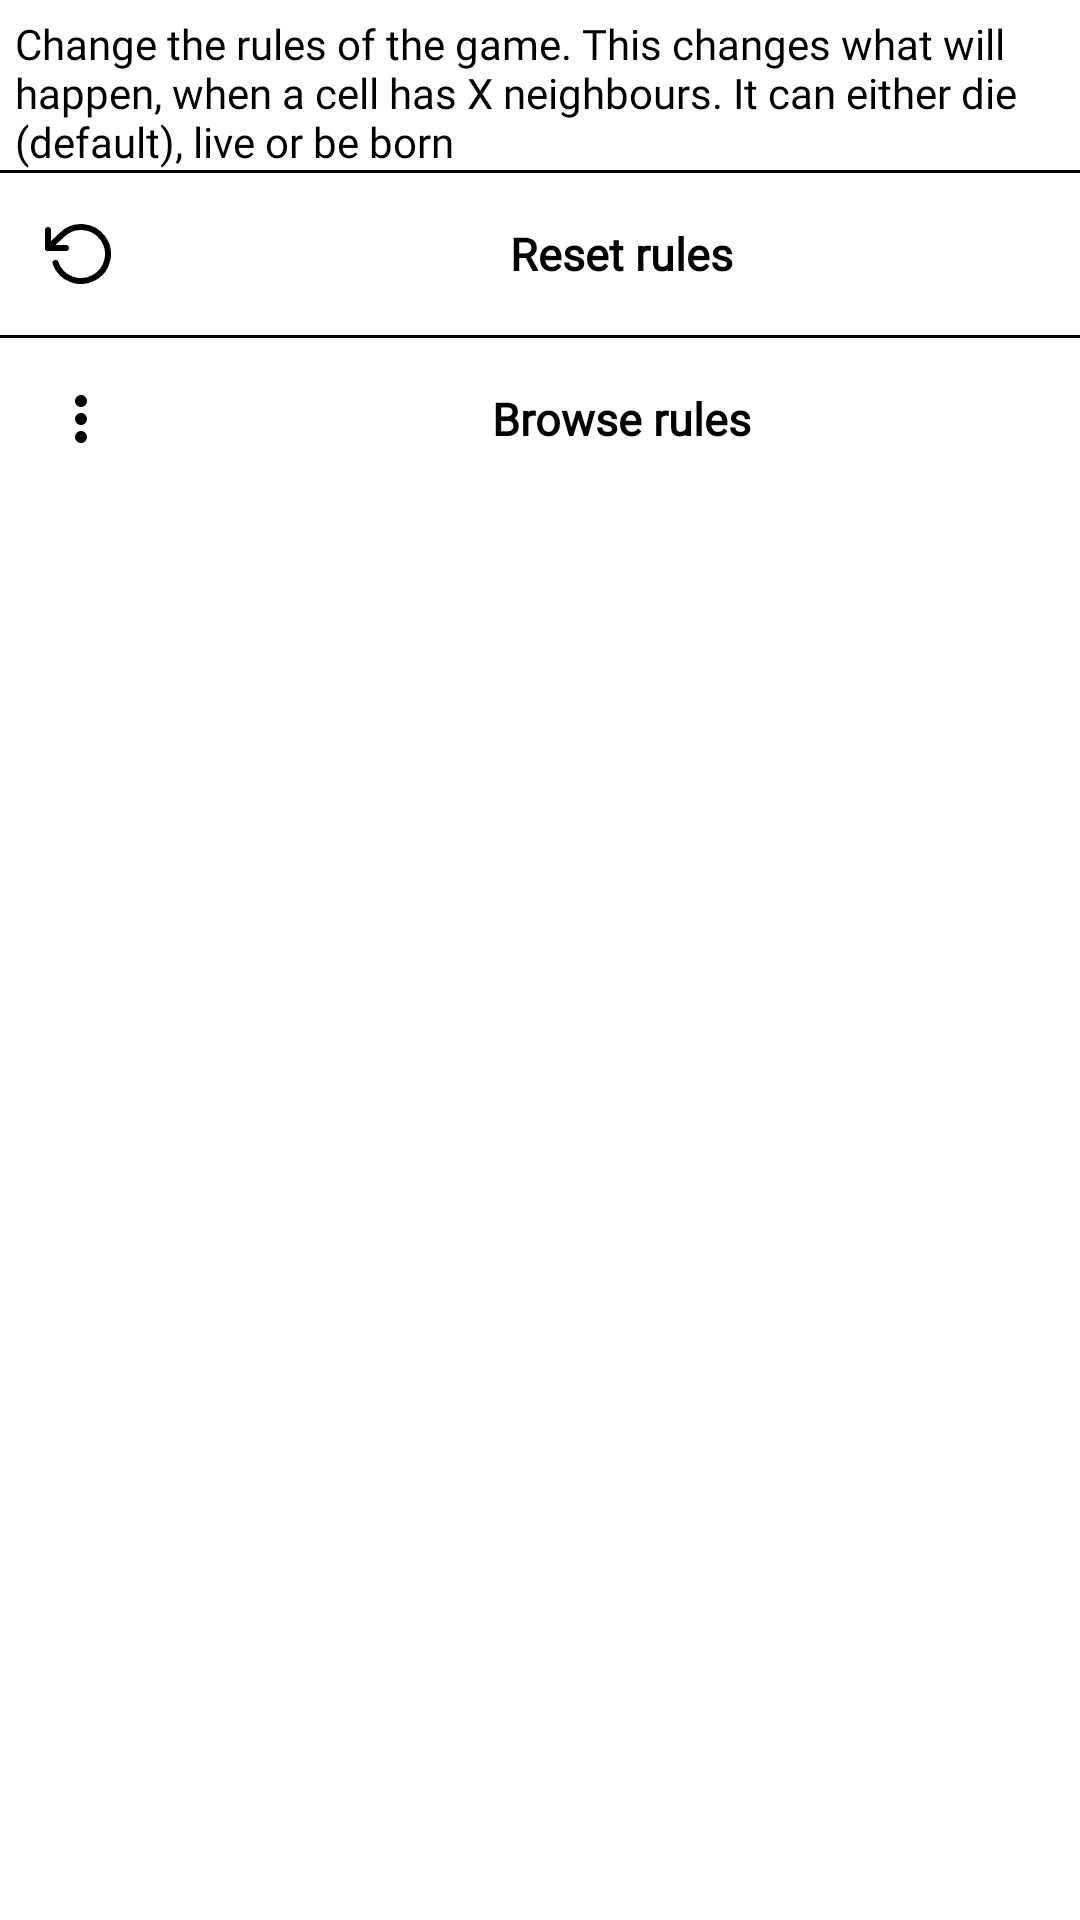

This screen was rendered from an Android layout file. Write that file and the resources it references.
<!-- AndroidManifest.xml: application theme Theme.TheGameOfLife -->
<!-- res/layout/sheet_rules.xml -->
<?xml version="1.0" encoding="utf-8"?>
<androidx.constraintlayout.widget.ConstraintLayout xmlns:android="http://schemas.android.com/apk/res/android"
    xmlns:app="http://schemas.android.com/apk/res-auto"
    xmlns:tools="http://schemas.android.com/tools"
    android:layout_width="match_parent"
    android:layout_height="match_parent"
    >

    <LinearLayout
        android:id="@+id/btn_rule_presets"
        style="@style/SheetTitle"
        android:layout_width="match_parent"
        android:layout_height="wrap_content"
        android:gravity="center"
        android:orientation="horizontal"
        android:textSize="20sp"
        android:textStyle="normal"
        app:layout_constraintEnd_toEndOf="parent"
        app:layout_constraintStart_toStartOf="@+id/constraintLayout2"
        app:layout_constraintTop_toBottomOf="@+id/divider4">

        <ImageView
            android:id="@+id/imageView7"
            style="@style/IconButton"
            android:layout_width="wrap_content"
            android:layout_height="wrap_content"
            android:tint="@color/black"
            app:layout_constraintTop_toTopOf="parent"
            app:srcCompat="@drawable/ic_baseline_more_vert_24" />

        <TextView
            android:layout_width="wrap_content"
            android:layout_height="match_parent"
            android:layout_margin="10dp"
            android:layout_weight="1"
            android:gravity="center"
            android:text="@string/browse_rules"
            android:textColor="@color/black"
            android:textSize="15sp"
            android:textStyle="bold" />

    </LinearLayout>

    <TextView
        android:id="@+id/textView5"
        android:layout_width="wrap_content"
        android:layout_height="wrap_content"
        android:layout_margin="5dp"
        android:fontFamily="@font/quicksand"

        android:paddingHorizontal="5dp"
        android:text="@string/rules_sheet_description"
        android:textColor="@color/black"
        app:layout_constraintEnd_toEndOf="parent"
        app:layout_constraintStart_toStartOf="parent"
        app:layout_constraintTop_toTopOf="parent" />

    <androidx.recyclerview.widget.RecyclerView
        android:id="@+id/rulesRecycler"
        android:layout_width="match_parent"
        android:layout_height="wrap_content"
        app:layout_constraintEnd_toEndOf="parent"
        app:layout_constraintStart_toStartOf="parent"
        app:layout_constraintTop_toBottomOf="@+id/textView5"
        tools:listitem="@layout/item_rule_tweak" />

    <LinearLayout
        android:id="@+id/btn_reset_rules"
        style="@style/SheetTitle"
        android:layout_width="match_parent"
        android:layout_height="wrap_content"
        android:gravity="center"
        android:orientation="horizontal"
        android:textColor="@color/white"
        android:textSize="20sp"
        android:textStyle="normal"
        app:layout_constraintEnd_toEndOf="parent"
        app:layout_constraintStart_toStartOf="@+id/constraintLayout2"
        app:layout_constraintTop_toBottomOf="@+id/divider7">

        <ImageView
            android:id="@+id/imageView6"
            style="@style/IconButton"
            android:layout_width="wrap_content"
            android:layout_height="wrap_content"
            android:tint="@color/black"
            app:layout_constraintBottom_toBottomOf="parent"
            app:srcCompat="@drawable/rotate_ccw" />

        <TextView
            android:layout_width="0dp"
            android:layout_height="match_parent"
            android:layout_margin="10dp"
            android:layout_weight="1"
            android:gravity="center"

            android:text="@string/reset_rules"
            android:textColor="@color/black"
            android:textSize="15sp"
            android:textStyle="bold" />

    </LinearLayout>

    <View
        android:id="@+id/divider2"
        android:layout_width="match_parent"
        android:layout_height="1dp"
        android:layout_marginTop="10dp"
        android:visibility="gone"
        android:background="?android:attr/listDivider"
        app:layout_constraintStart_toStartOf="parent"
        app:layout_constraintTop_toBottomOf="@+id/btn_reset_rules" />

    <androidx.constraintlayout.widget.ConstraintLayout
        android:visibility="gone"
        android:id="@+id/constraintLayout2"
        android:layout_width="match_parent"
        android:layout_height="wrap_content"
        app:layout_constraintStart_toStartOf="parent"
        app:layout_constraintTop_toBottomOf="@+id/divider2">

        <TextView
            android:id="@+id/ruleinteger"
            android:layout_width="wrap_content"
            android:layout_height="wrap_content"
            android:visibility="gone"
            tools:text="RuleInteger: 18900"
            android:textSize="25sp"
            app:layout_constraintBottom_toBottomOf="parent"
            app:layout_constraintStart_toStartOf="parent"
            app:layout_constraintTop_toTopOf="parent" />

        <ImageView
            android:id="@+id/imageView4"
            style="@style/IconButton"
            android:layout_width="wrap_content"
            android:layout_height="wrap_content"
            app:layout_constraintBottom_toBottomOf="parent"
            app:layout_constraintEnd_toStartOf="@+id/imageView5"
            app:layout_constraintTop_toTopOf="parent"
            app:srcCompat="@drawable/edit_2"
            app:tint="@color/black" />

        <ImageView
            android:id="@+id/imageView5"
            style="@style/IconButton"
            android:layout_width="wrap_content"
            android:layout_height="wrap_content"
            app:layout_constraintBottom_toBottomOf="parent"
            app:layout_constraintEnd_toEndOf="parent"
            app:layout_constraintTop_toTopOf="parent"
            app:srcCompat="@drawable/share_2"
            app:tint="@color/black" />
    </androidx.constraintlayout.widget.ConstraintLayout>

    <View
        android:id="@+id/divider4"
        android:layout_width="match_parent"
        android:layout_height="1dp"
        android:background="@color/black"
        app:layout_constraintEnd_toEndOf="parent"
        app:layout_constraintStart_toStartOf="parent"
        app:layout_constraintTop_toBottomOf="@+id/btn_reset_rules" />

    <View
        android:id="@+id/divider7"
        android:layout_width="match_parent"
        android:layout_height="1dp"
        android:background="@color/black"
        app:layout_constraintEnd_toEndOf="parent"
        app:layout_constraintStart_toStartOf="parent"
        app:layout_constraintTop_toBottomOf="@+id/rulesRecycler" />

</androidx.constraintlayout.widget.ConstraintLayout>
<!-- res/layout/item_rule_tweak.xml (included above) -->
<?xml version="1.0" encoding="utf-8"?>
<androidx.constraintlayout.widget.ConstraintLayout xmlns:android="http://schemas.android.com/apk/res/android"
    xmlns:app="http://schemas.android.com/apk/res-auto"
    xmlns:tools="http://schemas.android.com/tools"
    android:layout_width="match_parent"
    android:layout_height="wrap_content">


    <LinearLayout
        android:layout_width="match_parent"
        android:layout_height="wrap_content"
        android:orientation="horizontal"
        tools:layout_editor_absoluteX="1dp">

        <TextView
            android:id="@+id/tweak_title"
            android:layout_width="100dp"
            android:layout_height="wrap_content"
            android:fontFamily="@font/quicksand"
            android:layout_weight="1"
            android:paddingStart="10dp"
            android:text="X Neighbours"
            android:textColor="@color/black"
            android:textStyle="bold" />

        <CheckBox
            android:id="@+id/check_survive"
            android:layout_width="wrap_content"
            android:layout_height="wrap_content"
            android:layout_weight="1"
            android:buttonTint="#000000"
            android:textColor="#000"
            android:fontFamily="@font/quicksand"
            android:gravity="center"
            android:text="@string/survive" />

        <CheckBox
            android:id="@+id/check_born"
            android:textColor="#000"
            android:layout_width="wrap_content"
            android:layout_height="wrap_content"
            android:layout_weight="1"
            android:buttonTint="#000000"
            android:fontFamily="@font/quicksand"
            android:gravity="center"
            android:text="@string/born" />
    </LinearLayout>
</androidx.constraintlayout.widget.ConstraintLayout>
<!-- resources referenced by this layout -->
<resources>
  <color name="black">#FF000000</color>
  <color name="white">#FFFFFFFF</color>
  <!-- drawable edit_2 (drawable) -->
  <vector xmlns:android="http://schemas.android.com/apk/res/android"
      android:width="24dp"
      android:height="24dp"
      android:viewportWidth="24"
      android:viewportHeight="24">
    <path
        android:pathData="M17,3a2.828,2.828 0,1 1,4 4L7.5,20.5 2,22l1.5,-5.5L17,3z"
        android:strokeLineJoin="round"
        android:strokeWidth="2"
        android:fillColor="#00000000"
        android:strokeColor="#000"
        android:strokeLineCap="round"/>
  </vector>
  <!-- drawable ic_baseline_more_vert_24 (drawable) -->
  <vector android:height="24dp" android:tint="#050505"
      android:viewportHeight="24" android:viewportWidth="24"
      android:width="24dp" xmlns:android="http://schemas.android.com/apk/res/android">
      <path android:fillColor="@android:color/white" android:pathData="M12,8c1.1,0 2,-0.9 2,-2s-0.9,-2 -2,-2 -2,0.9 -2,2 0.9,2 2,2zM12,10c-1.1,0 -2,0.9 -2,2s0.9,2 2,2 2,-0.9 2,-2 -0.9,-2 -2,-2zM12,16c-1.1,0 -2,0.9 -2,2s0.9,2 2,2 2,-0.9 2,-2 -0.9,-2 -2,-2z"/>
  </vector>
  <!-- drawable rotate_ccw (drawable) -->
  <vector xmlns:android="http://schemas.android.com/apk/res/android"
      android:width="24dp"
      android:height="24dp"
      android:viewportWidth="24"
      android:viewportHeight="24">
    <path
        android:pathData="M1,4l0,6l6,0"
        android:strokeLineJoin="round"
        android:strokeWidth="2"
        android:fillColor="#00000000"
        android:strokeColor="#000"
        android:strokeLineCap="round"/>
    <path
        android:pathData="M3.51,15a9,9 0,1 0,2.13 -9.36L1,10"
        android:strokeLineJoin="round"
        android:strokeWidth="2"
        android:fillColor="#00000000"
        android:strokeColor="#000"
        android:strokeLineCap="round"/>
  </vector>
  <string name="born">Born</string>
  <string name="browse_rules">Browse rules</string>
  <string name="reset_rules">Reset rules</string>
  <string name="rules_sheet_description">Change the rules of the game. This changes what will happen, when a cell has X neighbours. It can either die (default), live or be born</string>
  <string name="survive">Survive</string>
  <style name="IconButton">
          <item name="android:tint">@color/white</item>
          <item name="android:padding">15dp</item>
  
      </style>
  <style name="SheetTitle">
  
          <item name="android:textSize">24sp</item>
          <item name="android:fontFamily">@font/quicksand</item>
          <item name="android:textStyle">bold</item>
      </style>
  <color name="purple_500">#FF6200EE</color>
  <color name="purple_700">#FF3700B3</color>
  <color name="teal_200">#FF03DAC5</color>
  <color name="teal_700">#FF018786</color>
  <color name="grid_2">#3B3B3B</color>
</resources>
